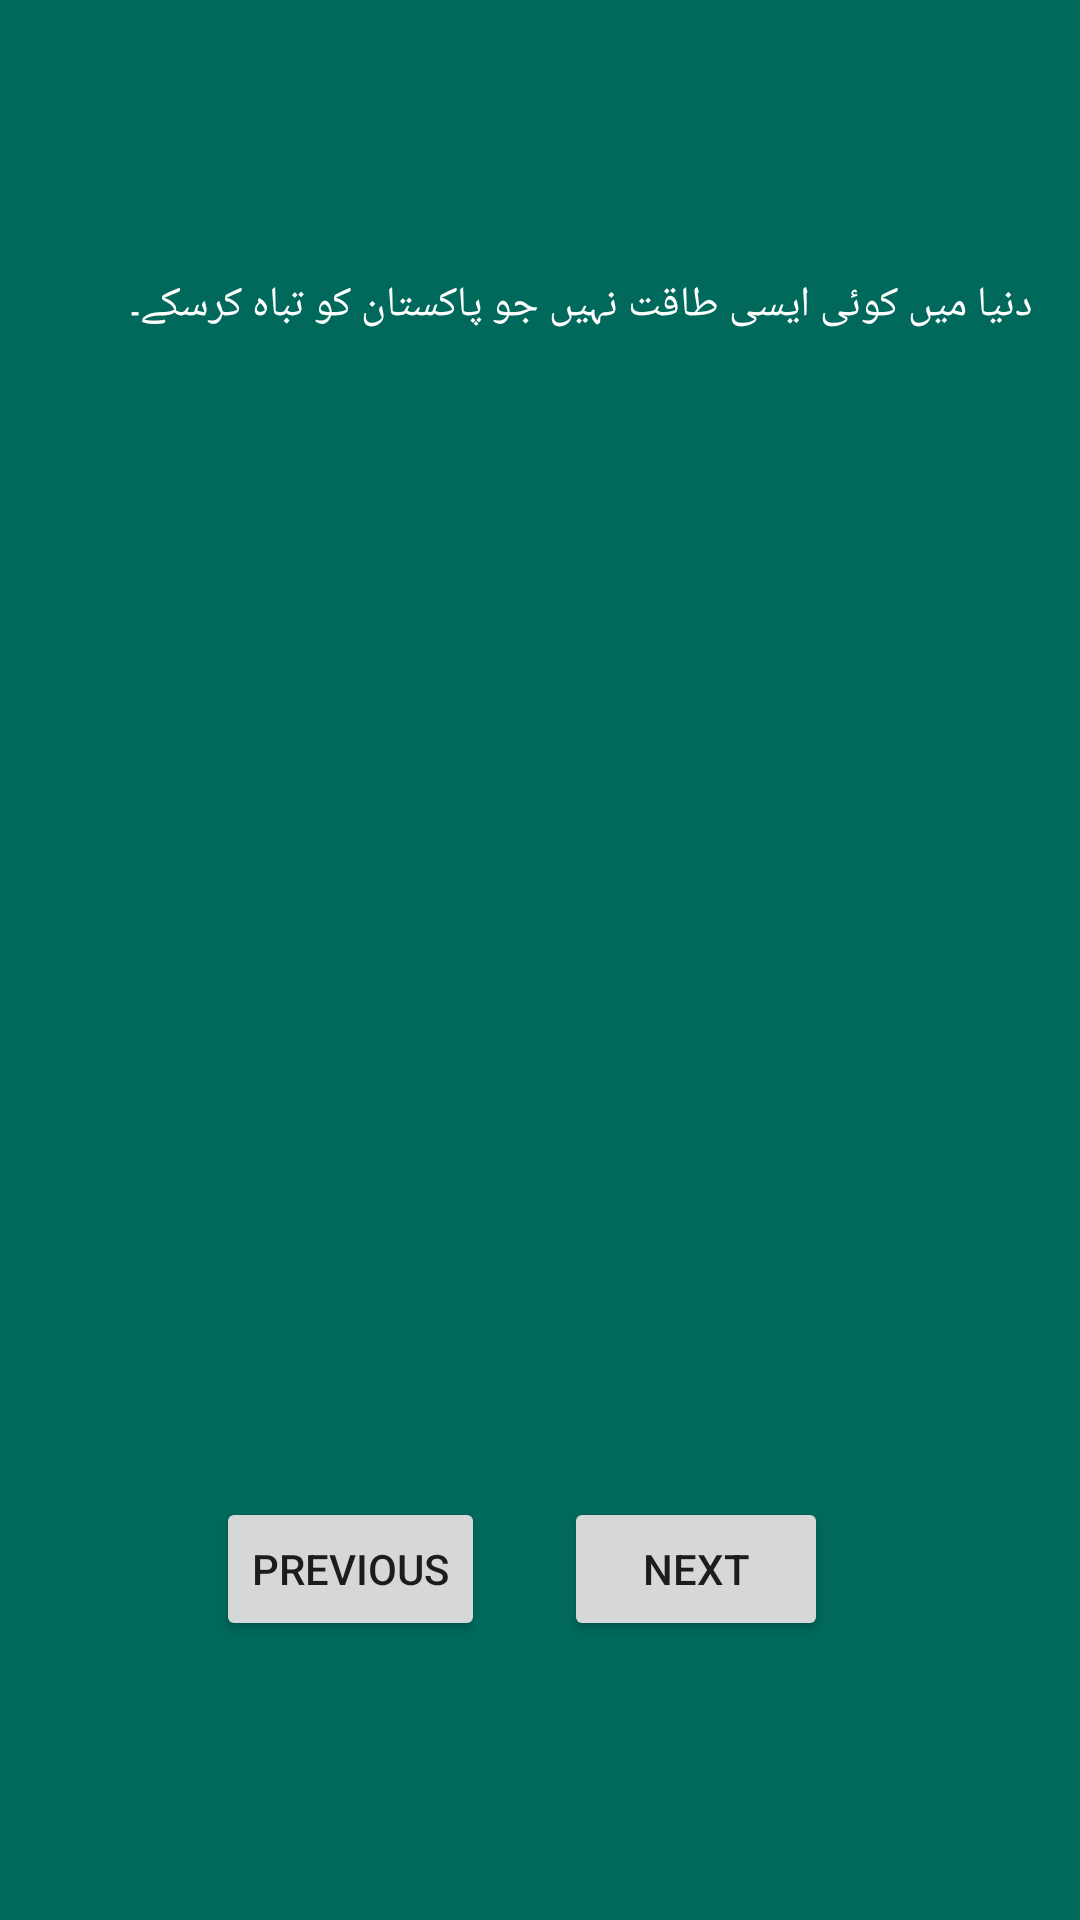

Layout XML and referenced resources for this Android screen:
<!-- AndroidManifest.xml: application theme Theme.Practise2 -->
<!-- res/layout/activity_main.xml -->
<?xml version="1.0" encoding="utf-8"?>
<androidx.constraintlayout.widget.ConstraintLayout xmlns:android="http://schemas.android.com/apk/res/android"
    xmlns:app="http://schemas.android.com/apk/res-auto"
    xmlns:tools="http://schemas.android.com/tools"
    android:layout_width="match_parent"
    android:layout_height="match_parent"
    android:background="#00695C"
    tools:context=".MainActivity">

    <TextView
        android:id="@+id/textView"
        android:layout_width="328dp"
        android:layout_height="401dp"
        android:layout_marginTop="92dp"
        android:text="دنیا میں کوئی ایسی طاقت نہیں جو پاکستان کو تباہ کرسکے۔"

        android:textColor="@color/white"
        app:layout_constraintEnd_toEndOf="parent"
        app:layout_constraintStart_toStartOf="parent"
        app:layout_constraintTop_toTopOf="parent" />

    <Button
        android:id="@+id/button"
        android:layout_width="wrap_content"
        android:layout_height="wrap_content"
        android:layout_marginStart="72dp"
        android:layout_marginLeft="72dp"
        android:text="Previous"
        app:layout_constraintBottom_toBottomOf="parent"
        app:layout_constraintStart_toStartOf="parent"
        app:layout_constraintTop_toTopOf="parent"
        app:layout_constraintVertical_bias="0.843" />

    <Button
        android:id="@+id/button2"
        android:layout_width="wrap_content"
        android:layout_height="wrap_content"
        android:layout_marginEnd="84dp"
        android:layout_marginRight="84dp"
        android:onClick="Nextbtn"
        android:text="Next"
        app:layout_constraintBottom_toBottomOf="parent"
        app:layout_constraintEnd_toEndOf="parent"
        app:layout_constraintTop_toTopOf="parent"
        app:layout_constraintVertical_bias="0.843" />
</androidx.constraintlayout.widget.ConstraintLayout>
<!-- resources referenced by this layout -->
<resources>
  <style name="Theme.Practise2" parent="Theme.MaterialComponents.DayNight.DarkActionBar">
          
          <item name="colorPrimary">@color/purple_500</item>
          <item name="colorPrimaryVariant">@color/purple_700</item>
          <item name="colorOnPrimary">@color/white</item>
          
          <item name="colorSecondary">@color/teal_200</item>
          <item name="colorSecondaryVariant">@color/teal_700</item>
          <item name="colorOnSecondary">@color/black</item>
          
          <item name="android:statusBarColor" tools:targetApi="l">?attr/colorPrimaryVariant</item>
          
      </style>
  <!-- not gathered from this repository: default colours our renderer supplied (Android Studio template values) -->
  <color name="purple_500">#FF6200EE</color>
  <color name="purple_700">#FF3700B3</color>
  <color name="teal_200">#FF03DAC5</color>
  <color name="teal_700">#FF018786</color>
  <color name="black">#FF000000</color>
  <color name="white">#FFFFFFFF</color>
</resources>
